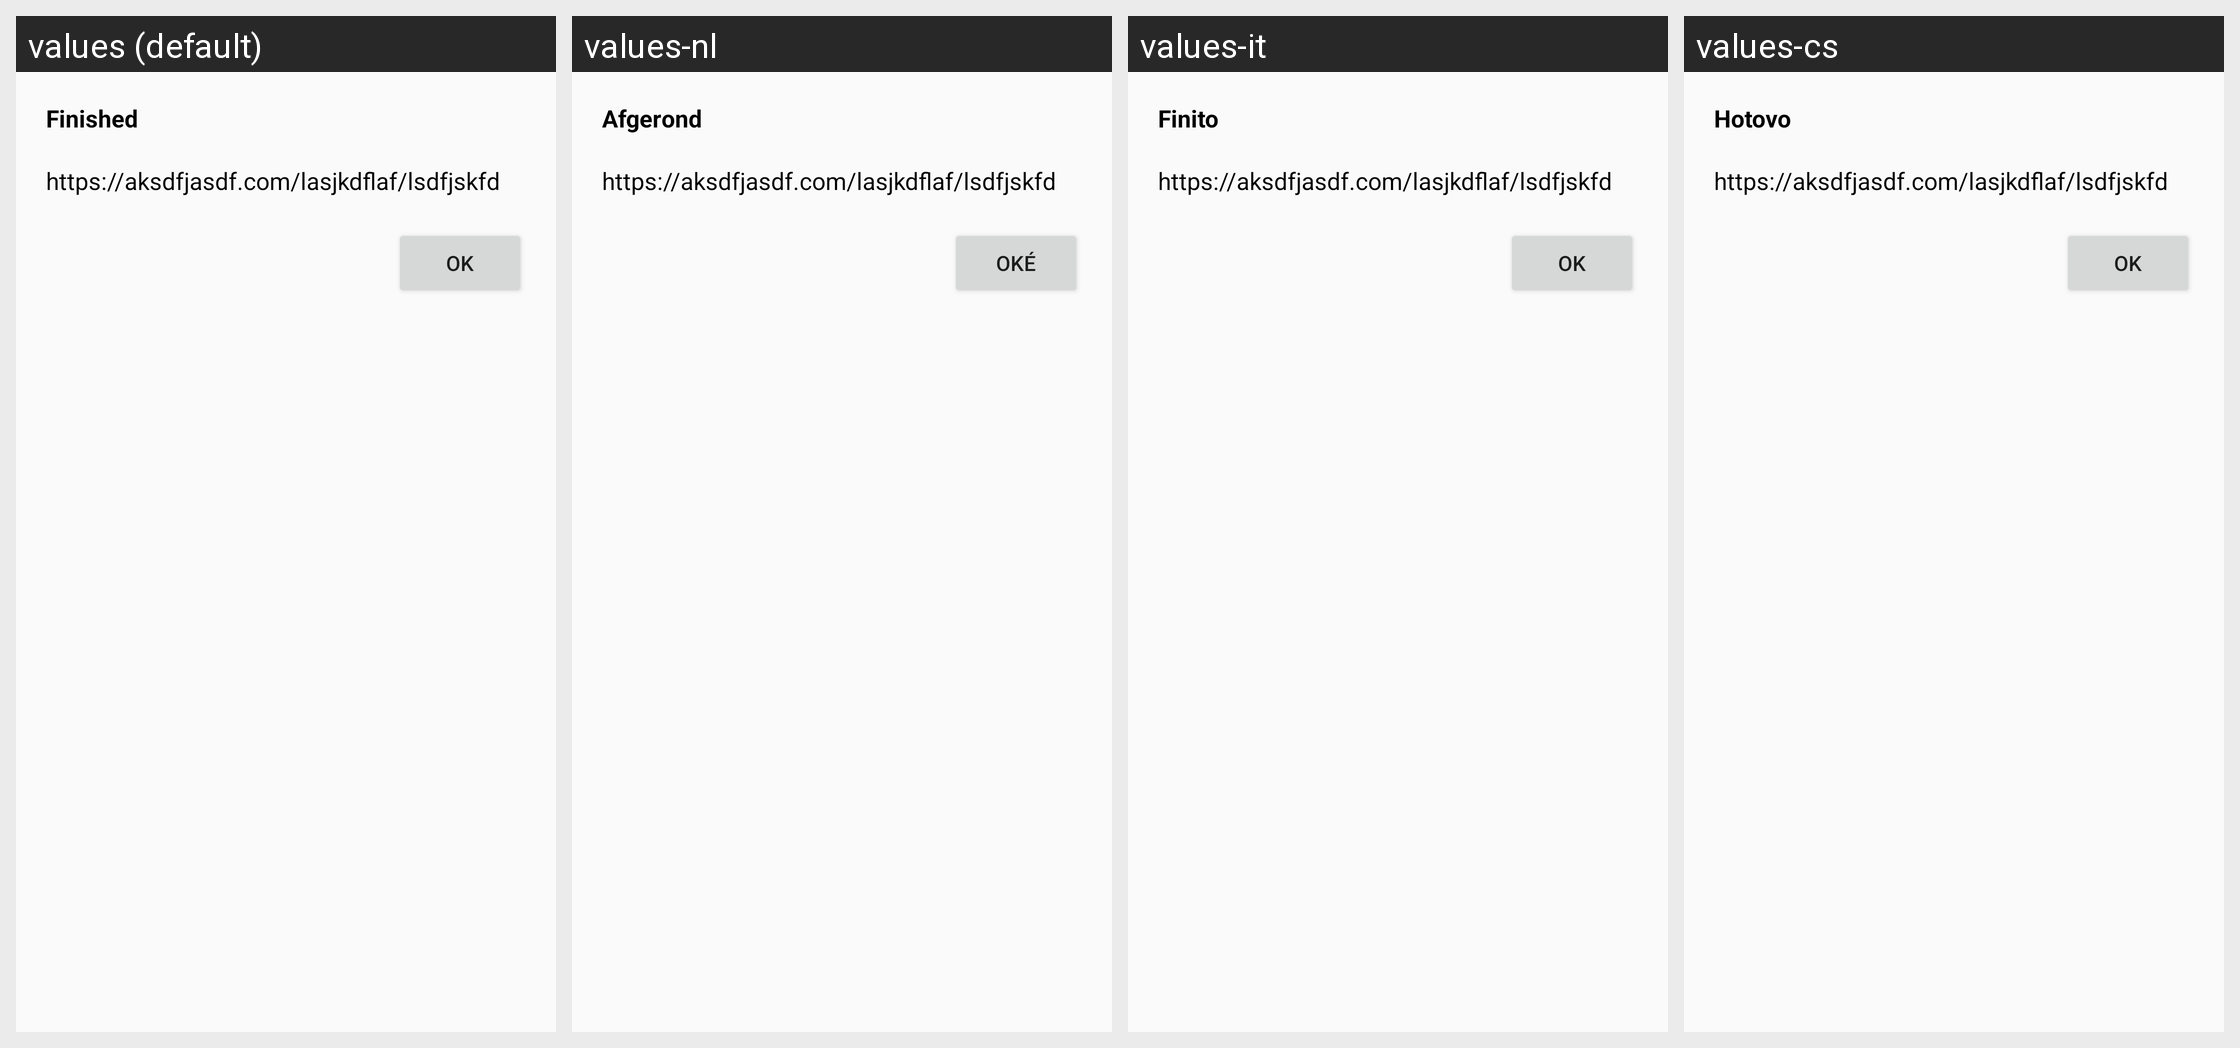

The Android screen above is rendered under several locales of the same app. Produce the string resources it draws, with the default and per-locale values.
Android screen res/layout/finished_dialog.xml rendered under 4 locales, left to right: values (default), values-nl, values-it, values-cs. Device: Nexus 5 (rendered at 1080×1920; each locale shown at half size, 540×960, under a caption strip naming it); theme AppTheme.
Other locales in the repository, not shown: values-ace, values-de, values-eo, values-es, values-fa, values-fr, values-hr, values-hu, values-in, values-iw, values-ja, values-jv, values-kn, values-mr, values-ms, values-nb, values-pl, values-pt, values-ru, values-sk, values-sr, values-su, values-uk.
Strings drawn on this screen, with the default value and each locale's value (text and hints the layout hard-codes, and strings that could not be matched under every locale, appear in the picture but are not listed):

finished
  values: Finished
  values-nl: Afgerond
  values-it: Finito
  values-cs: Hotovo

OK
  values: OK
  values-nl: Oké
  values-it: OK
  values-cs: OK
